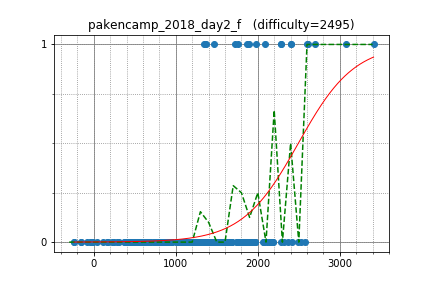

Data behind this chart, as committed beside it:
yosupo, 3412.057553, 1
ats5515, 2615, 1
ryoissy, 2407, 1
WA_TLE, 3072, 1
math, 2702, 1
nwin, 2284, 1
betrue12, 2153, 0
leaf1415, 2116, 0
tubuann, 2086, 1
sheyasutaka, 2419, 0
beet, 2581, 0
Kmcode, 2603, 1
FF256grhy, 1974, 1
autumn_eel, 1895, 1
c7c7, 1724, 1
ynymxiaolongbao, 2277, 1
riantkb, 2530, 0
yta_smh17, 1464, 1
omi, 1872, 1
startcpp, 2166, 0
QCFium, 1686, 0
ikatakos, 1800, 0
Pro_ktmr, 1476, 0
chocorusk, 2075, 0
Hec, 2363, 0
titia, 1587, 0
hashiryo, 1751, 0
Shuzaei, 1295, 0
Bwambocos, 1575, 0
hirokazu1020, 1786, 0
TMJN, 1755, 1
piczaw, 1960, 0
firiexp, 1339, 1
hamayanhamayan, 2320, 0
seica, 1895, 0
TAISA_, 1745, 0
SugarDragon5, 1741, 0
you070707, 1428, 0
nanae, 1682, 0
maze1230, 2143, 0
yamad, 2073, 0
daigo, 1232, 0
nebukuro09, 2184, 0
imulan, 2184, 0
mencotton, 1382, 0
asdf1, 1411, 0
Ryo2016, 1673, 0
gojira_ku, 1604, 0
daut, 1212, 0
catoon, 1517, 0
kaage, 1389, 0
settyan117, 1365, 1
th90tk297, 1462, 0
tk555, 1096, 0
anmichi, 1234, 0
kenken714, 766.2, 0
ecto0310, 1195, 0
cinnamoroll, 1509, 0
emthrm, 1299, 0
hakoshie, 892.3, 0
yuji9511, 1369, 0
... 140 more rows
